Run: headless pygame with SDL's dummy video driver; simulated clock (each Clock.tick advances the game by its frame time, no real sleeping); random seed 0; keys injected as events and as key.get_pressed() state; no mouse input.
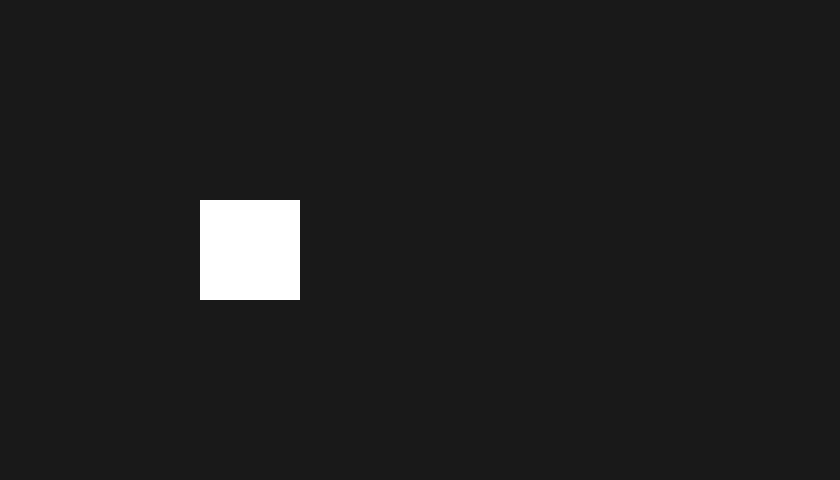
Frame 1 of 4 · flips 1–60 · no input
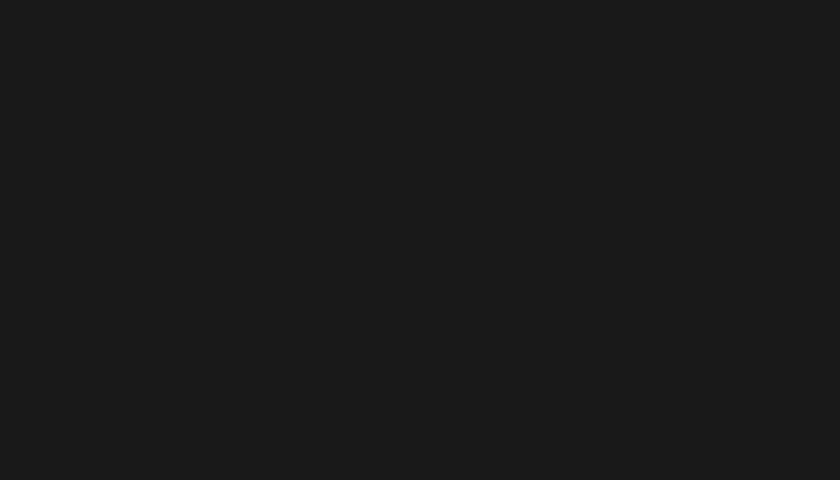
Frame 2 of 4 · flips 61–180 · tapped SPACE, RETURN · held RIGHT (→), D
Frame 3 of 4 · flips 181–300 · held DOWN (↓), S · screen unchanged from frame 2, image omitted
Frame 4 of 4 · flips 301–420 · held LEFT (←), A, UP (↑), W · screen same as frame 1, image omitted

The pygame program that drew these frames:

import pygame
import random
# from pygame.locals import *

pygame.init()

# sidplay will be a surface
display = pygame.display.set_mode([840, 480])
pygame.display.set_caption("My first Game!")

                    # x, y, widht, height
myRect = pygame.Rect(200,200, 100, 100)
speed = 10

clock = pygame.time.Clock()
gameloop = True

while gameloop:
    clock.tick(60) # 60 frames per second

    for event in pygame.event.get():
        if event.type == pygame.QUIT:
            gameloop = False
        elif event.type == pygame.KEYDOWN: # KEYUP
            if event.key == pygame.K_ESCAPE:
                gameloop = False

            """
            # First approach
            # Since the player can't go up and down simultaneously we use if - elif statements
            if event.key == pygame.K_w:
                myRect.y -= speed
            elif event.key == pygame.K_s:
                myRect.y += speed

            if event.key == pygame.K_a:
                myRect.x -= speed
            elif event.key == pygame.K_d:
                myRect.x += speed
            """

    # Second approach (it catches the pressed keys)
    keys = pygame.key.get_pressed()

    if keys[pygame.K_w]:
        myRect.y -= speed
    elif keys[pygame.K_s]:
        myRect.y += speed
    if keys[pygame.K_a]:
        myRect.x -= speed
    elif keys[pygame.K_d]:
        myRect.x += speed

    
    display.fill([25, 25, 25])

    pygame.draw.rect(display, [255,255,255], myRect) # filled



    pygame.display.update()
